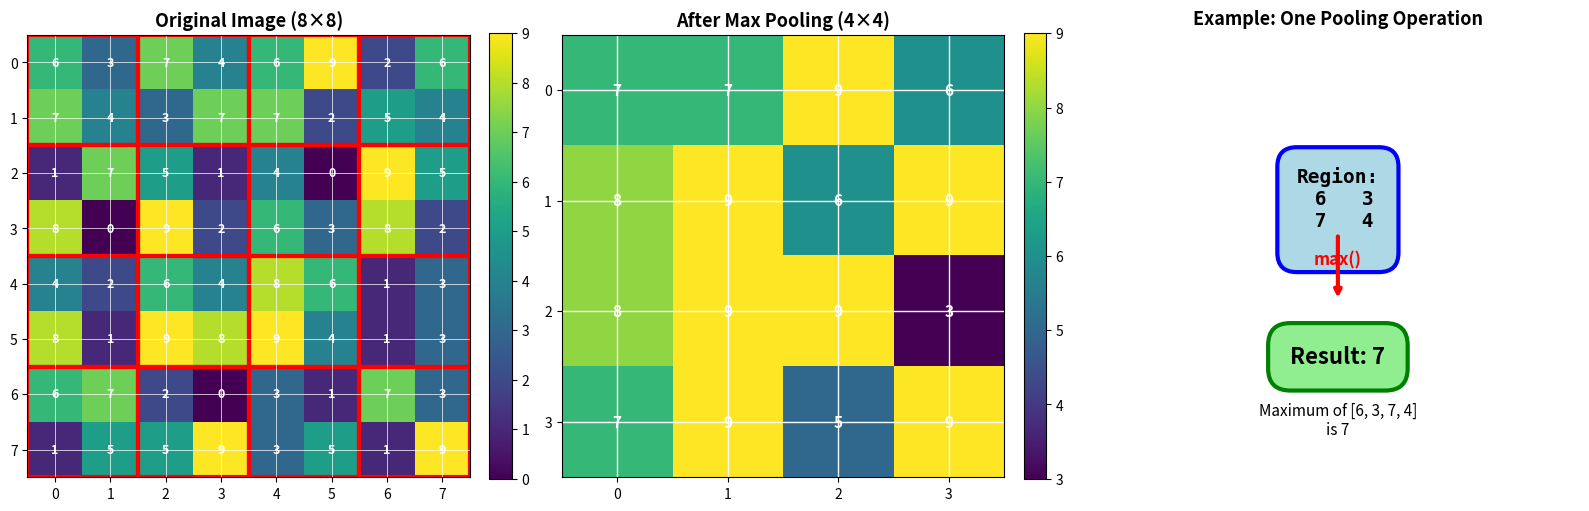
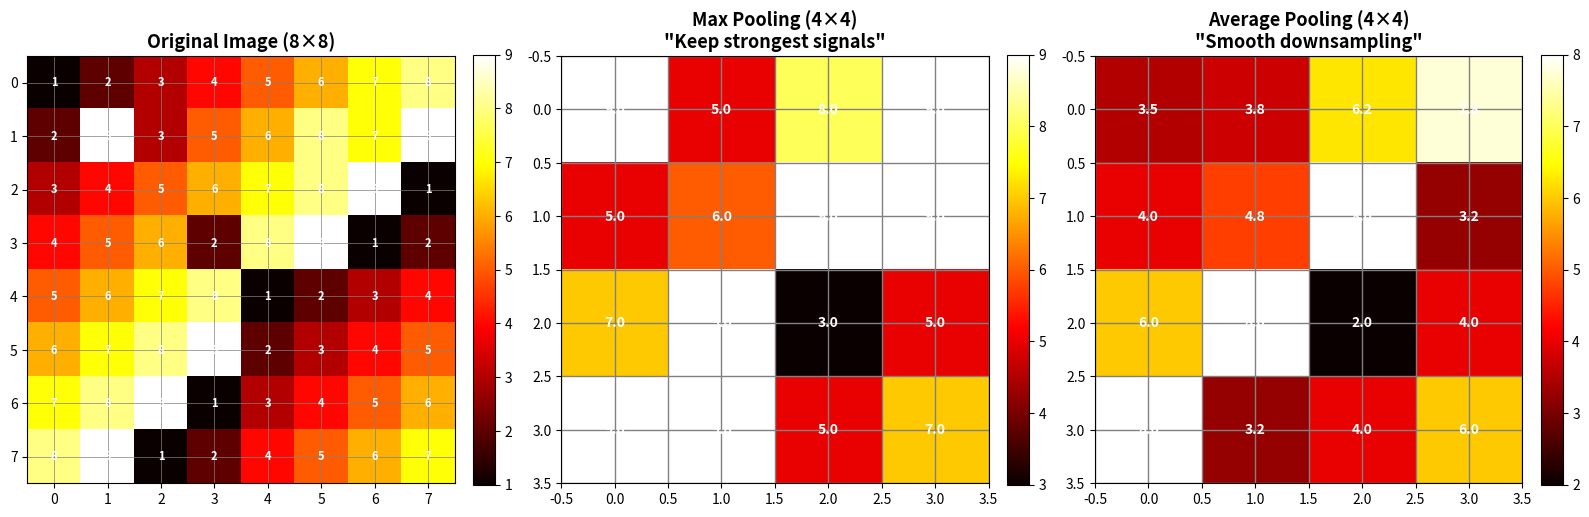
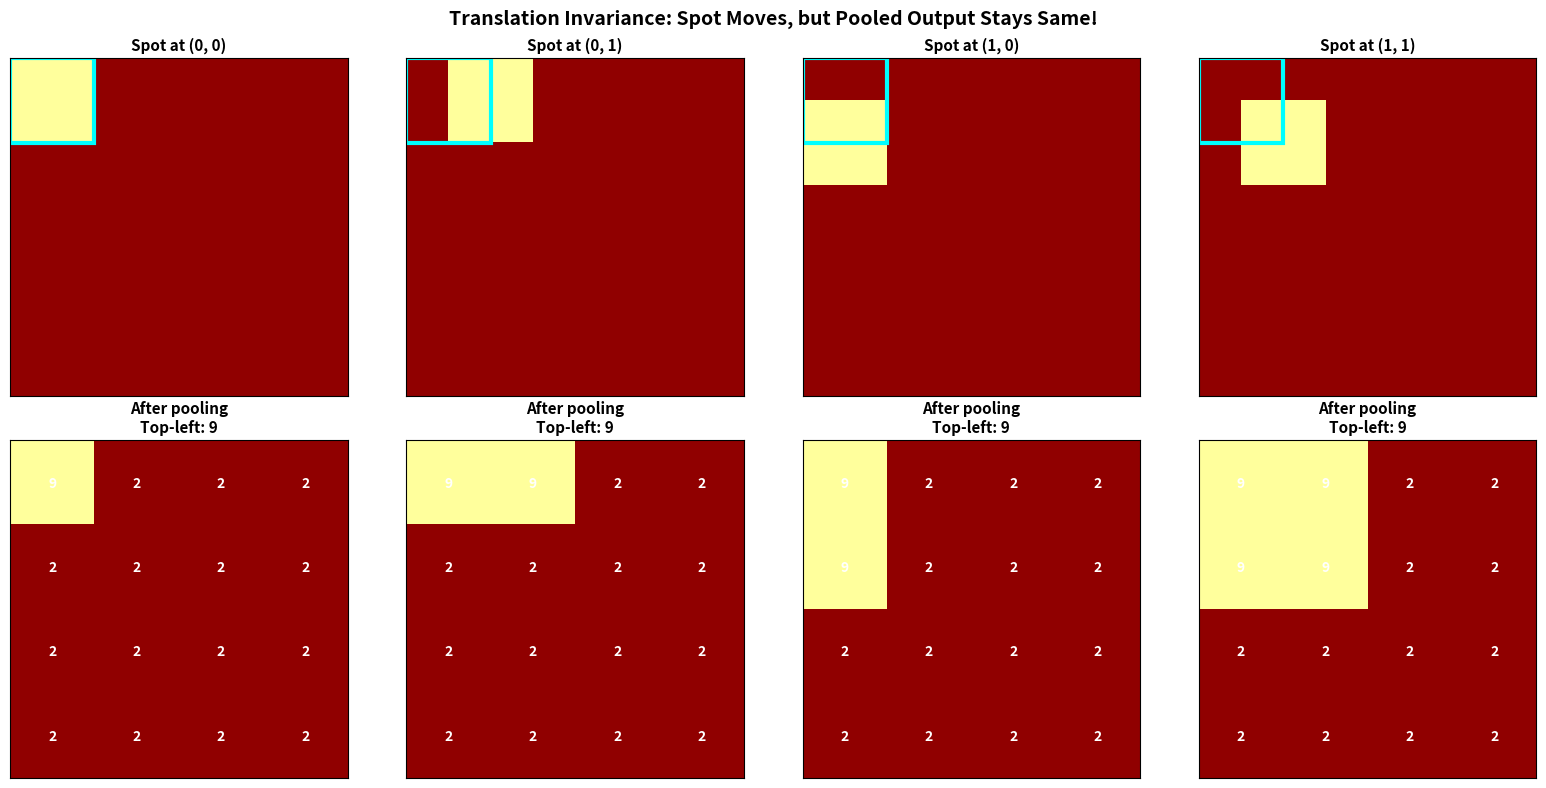

These figures' Python source, in order:
# Import our tools
import numpy as np
import matplotlib.pyplot as plt
from matplotlib.patches import Rectangle
import matplotlib.patches as mpatches

# Set random seed for reproducibility
np.random.seed(42)

# Configure matplotlib for better plots
plt.rcParams['figure.figsize'] = (14, 6)
plt.rcParams['font.size'] = 10

print("✅ Libraries imported successfully!")
print(f"📦 NumPy version: {np.__version__}")

# Create a simple example to show pooling effect
simple_image = np.array([
    [1, 3, 2, 4],
    [5, 6, 7, 8],
    [9, 2, 1, 3],
    [4, 5, 8, 7]
])

print("🖼️  Simple 4×4 Image:")
print(simple_image)
print(f"\nShape: {simple_image.shape}")
print(f"Total elements: {simple_image.size}")

# Manually compute 2x2 max pooling
pooled = np.array([
    [np.max(simple_image[0:2, 0:2]), np.max(simple_image[0:2, 2:4])],
    [np.max(simple_image[2:4, 0:2]), np.max(simple_image[2:4, 2:4])]
])

print("\n📉 After 2×2 Max Pooling:")
print(pooled)
print(f"\nShape: {pooled.shape}")
print(f"Total elements: {pooled.size}")

print("\n🎯 What Happened:")
print(f"   • Original: 4×4 = 16 values")
print(f"   • After pooling: 2×2 = 4 values")
print(f"   • Reduction: {(1 - pooled.size/simple_image.size)*100:.0f}% fewer values!")
print("\n💡 Pooling kept the MAXIMUM value from each 2×2 region")

def max_pool2d(input_data, pool_size=2, stride=2):
    """
    Perform 2D max pooling.
    
    Parameters:
    -----------
    input_data : np.ndarray, shape (H, W) or (H, W, C)
        Input feature map(s)
    pool_size : int
        Size of pooling window (pool_size × pool_size)
    stride : int
        Step size between pooling windows
    
    Returns:
    --------
    output : np.ndarray
        Pooled feature map(s)
    """
    # Handle both 2D and 3D inputs
    if input_data.ndim == 2:
        # Add channel dimension
        input_data = input_data[:, :, np.newaxis]
        squeeze_output = True
    else:
        squeeze_output = False
    
    height, width, channels = input_data.shape
    
    # Calculate output dimensions
    out_height = (height - pool_size) // stride + 1
    out_width = (width - pool_size) // stride + 1
    
    # Initialize output
    output = np.zeros((out_height, out_width, channels))
    
    # Perform max pooling
    for c in range(channels):
        for i in range(out_height):
            for j in range(out_width):
                # Calculate window boundaries
                h_start = i * stride
                h_end = h_start + pool_size
                w_start = j * stride
                w_end = w_start + pool_size
                
                # Extract window
                window = input_data[h_start:h_end, w_start:w_end, c]
                
                # Take maximum
                output[i, j, c] = np.max(window)
    
    # Remove channel dimension if input was 2D
    if squeeze_output:
        output = output[:, :, 0]
    
    return output

# Test with our simple example
print("🧪 Testing Max Pooling Implementation")
print("="*60)
print("\nOriginal 4×4 image:")
print(simple_image)

pooled = max_pool2d(simple_image, pool_size=2, stride=2)

print("\nAfter 2×2 max pooling (stride=2):")
print(pooled)

print("\n✅ Implementation works correctly!")
print(f"\n📊 Size reduction: {simple_image.shape} → {pooled.shape}")

# Create a more interesting 8×8 test image
test_image = np.random.randint(0, 10, size=(8, 8))

# Apply max pooling
pooled_image = max_pool2d(test_image, pool_size=2, stride=2)

# Visualize the process
fig, axes = plt.subplots(1, 3, figsize=(16, 5))

# Plot 1: Original image with grid
ax1 = axes[0]
im1 = ax1.imshow(test_image, cmap='viridis', interpolation='nearest')
ax1.set_title('Original Image (8×8)', fontsize=13, fontweight='bold')

# Draw 2×2 pooling regions
for i in range(0, 8, 2):
    for j in range(0, 8, 2):
        rect = Rectangle((j-0.5, i-0.5), 2, 2,
                        linewidth=3, edgecolor='red', facecolor='none')
        ax1.add_patch(rect)

# Add values
for i in range(8):
    for j in range(8):
        ax1.text(j, i, f'{test_image[i, j]}',
                ha='center', va='center',
                color='white', fontweight='bold', fontsize=9)

ax1.set_xticks(range(8))
ax1.set_yticks(range(8))
ax1.grid(True, color='white', linewidth=0.5)
plt.colorbar(im1, ax=ax1, fraction=0.046, pad=0.04)

# Plot 2: Pooled image
ax2 = axes[1]
im2 = ax2.imshow(pooled_image, cmap='viridis', interpolation='nearest')
ax2.set_title('After Max Pooling (4×4)', fontsize=13, fontweight='bold')

# Add values
for i in range(4):
    for j in range(4):
        ax2.text(j, i, f'{pooled_image[i, j]:.0f}',
                ha='center', va='center',
                color='white', fontweight='bold', fontsize=11)

ax2.set_xticks(range(4))
ax2.set_yticks(range(4))
ax2.grid(True, color='white', linewidth=1)
plt.colorbar(im2, ax=ax2, fraction=0.046, pad=0.04)

# Plot 3: Show one pooling region in detail
ax3 = axes[2]
ax3.axis('off')
ax3.set_xlim(0, 10)
ax3.set_ylim(0, 10)
ax3.set_title('Example: One Pooling Operation', fontsize=13, fontweight='bold')

# Show a 2×2 region
example_region = test_image[0:2, 0:2]
example_max = pooled_image[0, 0]

# Draw the region
region_str = f"Region:\n"
for i in range(2):
    region_str += "  ".join([f"{example_region[i, j]:2.0f}" for j in range(2)]) + "\n"

ax3.text(5, 7, region_str, ha='center', va='top',
        fontsize=14, family='monospace', fontweight='bold',
        bbox=dict(boxstyle='round,pad=1', facecolor='lightblue',
                 edgecolor='blue', linewidth=3))

# Draw arrow
ax3.annotate('', xy=(5, 4), xytext=(5, 5.5),
            arrowprops=dict(arrowstyle='->', lw=3, color='red'))
ax3.text(5, 4.8, 'max()', ha='center', fontsize=12, fontweight='bold', color='red')

# Draw result
ax3.text(5, 3, f"Result: {example_max:.0f}", ha='center', va='top',
        fontsize=16, fontweight='bold',
        bbox=dict(boxstyle='round,pad=1', facecolor='lightgreen',
                 edgecolor='green', linewidth=3))

ax3.text(5, 1, f'Maximum of {example_region.flatten().tolist()}\nis {example_max:.0f}',
        ha='center', fontsize=11, style='italic')

plt.tight_layout()
plt.show()

print("\n🎯 Key Observations:")
print("   • Each 2×2 region (red boxes) becomes one output value")
print("   • Output value = maximum from that region")
print("   • Spatial size reduced by factor of 2 (8×8 → 4×4)")
print("   • Channels remain unchanged (applies independently to each channel)")

def avg_pool2d(input_data, pool_size=2, stride=2):
    """
    Perform 2D average pooling.
    
    Parameters:
    -----------
    input_data : np.ndarray, shape (H, W) or (H, W, C)
        Input feature map(s)
    pool_size : int
        Size of pooling window
    stride : int
        Step size between pooling windows
    
    Returns:
    --------
    output : np.ndarray
        Pooled feature map(s)
    """
    # Handle both 2D and 3D inputs
    if input_data.ndim == 2:
        input_data = input_data[:, :, np.newaxis]
        squeeze_output = True
    else:
        squeeze_output = False
    
    height, width, channels = input_data.shape
    
    # Calculate output dimensions
    out_height = (height - pool_size) // stride + 1
    out_width = (width - pool_size) // stride + 1
    
    # Initialize output
    output = np.zeros((out_height, out_width, channels))
    
    # Perform average pooling
    for c in range(channels):
        for i in range(out_height):
            for j in range(out_width):
                # Calculate window boundaries
                h_start = i * stride
                h_end = h_start + pool_size
                w_start = j * stride
                w_end = w_start + pool_size
                
                # Extract window
                window = input_data[h_start:h_end, w_start:w_end, c]
                
                # Take average (mean)
                output[i, j, c] = np.mean(window)
    
    if squeeze_output:
        output = output[:, :, 0]
    
    return output

# Test with our simple example
print("🧪 Testing Average Pooling Implementation")
print("="*60)
print("\nOriginal 4×4 image:")
print(simple_image)

avg_pooled = avg_pool2d(simple_image, pool_size=2, stride=2)

print("\nAfter 2×2 average pooling (stride=2):")
print(avg_pooled)

print("\n✅ Implementation works correctly!")

# Show the calculation for one region
region = simple_image[0:2, 0:2]
print(f"\n🔍 Example calculation for top-left region:")
print(f"   Region: {region.flatten()}")
print(f"   Average: ({' + '.join(map(str, region.flatten()))}) / 4 = {np.mean(region):.2f}")

# Create a test image with clear features
test_img = np.array([
    [1, 2, 3, 4, 5, 6, 7, 8],
    [2, 9, 3, 5, 6, 8, 7, 9],  # High value (9) in this region
    [3, 4, 5, 6, 7, 8, 9, 1],
    [4, 5, 6, 2, 8, 9, 1, 2],
    [5, 6, 7, 8, 1, 2, 3, 4],
    [6, 7, 8, 9, 2, 3, 4, 5],
    [7, 8, 9, 1, 3, 4, 5, 6],
    [8, 9, 1, 2, 4, 5, 6, 7]
])

# Apply both types of pooling
max_pooled = max_pool2d(test_img, pool_size=2, stride=2)
avg_pooled = avg_pool2d(test_img, pool_size=2, stride=2)

# Visualize comparison
fig, axes = plt.subplots(1, 3, figsize=(16, 5))

# Original
im0 = axes[0].imshow(test_img, cmap='hot', interpolation='nearest')
axes[0].set_title('Original Image (8×8)', fontsize=13, fontweight='bold')
for i in range(8):
    for j in range(8):
        axes[0].text(j, i, f'{test_img[i, j]}',
                    ha='center', va='center',
                    color='white', fontweight='bold', fontsize=8)
axes[0].grid(True, color='gray', linewidth=0.5)
plt.colorbar(im0, ax=axes[0], fraction=0.046, pad=0.04)

# Max pooling
im1 = axes[1].imshow(max_pooled, cmap='hot', interpolation='nearest')
axes[1].set_title('Max Pooling (4×4)\n"Keep strongest signals"',
                 fontsize=13, fontweight='bold')
for i in range(4):
    for j in range(4):
        axes[1].text(j, i, f'{max_pooled[i, j]:.1f}',
                    ha='center', va='center',
                    color='white', fontweight='bold', fontsize=10)
axes[1].grid(True, color='gray', linewidth=1)
plt.colorbar(im1, ax=axes[1], fraction=0.046, pad=0.04)

# Average pooling
im2 = axes[2].imshow(avg_pooled, cmap='hot', interpolation='nearest')
axes[2].set_title('Average Pooling (4×4)\n"Smooth downsampling"',
                 fontsize=13, fontweight='bold')
for i in range(4):
    for j in range(4):
        axes[2].text(j, i, f'{avg_pooled[i, j]:.1f}',
                    ha='center', va='center',
                    color='white', fontweight='bold', fontsize=10)
axes[2].grid(True, color='gray', linewidth=1)
plt.colorbar(im2, ax=axes[2], fraction=0.046, pad=0.04)

plt.tight_layout()
plt.show()

# Compare statistics
print("\n📊 Comparison Statistics:")
print("="*70)
print(f"{'Metric':<25} {'Max Pooling':<20} {'Average Pooling':<20}")
print("="*70)
print(f"{'Output range':<25} [{max_pooled.min():.1f}, {max_pooled.max():.1f}]" + 
      f"{' '*8} [{avg_pooled.min():.1f}, {avg_pooled.max():.1f}]")
print(f"{'Mean value':<25} {max_pooled.mean():.2f}" + 
      f"{' '*15} {avg_pooled.mean():.2f}")
print(f"{'Std deviation':<25} {max_pooled.std():.2f}" + 
      f"{' '*15} {avg_pooled.std():.2f}")
print("="*70)

print("\n🎯 Key Differences:")
print("   • Max pooling preserves high values (peaks)")
print("   • Average pooling is smoother (less extreme values)")
print("   • Max pooling has higher variance")
print("   • Average pooling mean ≈ original mean")

# Create an image with a bright spot
def create_image_with_spot(spot_position, image_size=8):
    """Create image with a 2×2 bright spot at given position."""
    img = np.ones((image_size, image_size)) * 2
    y, x = spot_position
    img[y:y+2, x:x+2] = 9  # Bright spot
    return img

# Create images with spot at different positions (within same pooling region)
spot_positions = [(0, 0), (0, 1), (1, 0), (1, 1)]
images = [create_image_with_spot(pos) for pos in spot_positions]

# Apply max pooling to all
pooled_images = [max_pool2d(img, pool_size=2, stride=2) for img in images]

# Visualize
fig, axes = plt.subplots(2, 4, figsize=(16, 8))

for idx, (img, pooled, pos) in enumerate(zip(images, pooled_images, spot_positions)):
    # Original image
    ax_orig = axes[0, idx]
    im = ax_orig.imshow(img, cmap='hot', interpolation='nearest', vmin=0, vmax=10)
    ax_orig.set_title(f'Spot at {pos}', fontsize=11, fontweight='bold')
    ax_orig.set_xticks([])
    ax_orig.set_yticks([])
    
    # Highlight the pooling region
    rect = Rectangle((-0.5, -0.5), 2, 2,
                    linewidth=3, edgecolor='cyan', facecolor='none')
    ax_orig.add_patch(rect)
    
    # Pooled image
    ax_pool = axes[1, idx]
    ax_pool.imshow(pooled, cmap='hot', interpolation='nearest', vmin=0, vmax=10)
    ax_pool.set_title(f'After pooling\nTop-left: {pooled[0, 0]:.0f}',
                     fontsize=11, fontweight='bold')
    ax_pool.set_xticks([])
    ax_pool.set_yticks([])
    
    # Add values to pooled image
    for i in range(4):
        for j in range(4):
            ax_pool.text(j, i, f'{pooled[i, j]:.0f}',
                        ha='center', va='center',
                        color='white', fontweight='bold')

plt.suptitle('Translation Invariance: Spot Moves, but Pooled Output Stays Same!',
            fontsize=14, fontweight='bold')
plt.tight_layout()
plt.show()

print("\n🎯 Translation Invariance Demonstrated!")
print("="*70)
print("\nTop-left pooled values (all should be 9):")
for idx, (pos, pooled) in enumerate(zip(spot_positions, pooled_images)):
    print(f"   Spot at {pos}: Pooled value = {pooled[0, 0]:.0f}")

print("\n💡 Key Insight:")
print("   Even though the bright spot moved within the region (cyan box),")
print("   the max pooled output STAYED THE SAME (9)!")
print("   This is translation invariance - small shifts don't change the output!")

def global_avg_pool2d(input_data):
    """
    Perform global average pooling.
    
    Parameters:
    -----------
    input_data : np.ndarray, shape (H, W, C)
        Input feature maps
    
    Returns:
    --------
    output : np.ndarray, shape (C,)
        One value per channel
    """
    if input_data.ndim == 2:
        # Single channel
        return np.mean(input_data)
    else:
        # Multiple channels - average each channel separately
        return np.mean(input_data, axis=(0, 1))

def global_max_pool2d(input_data):
    """
    Perform global max pooling.
    
    Parameters:
    -----------
    input_data : np.ndarray, shape (H, W, C)
        Input feature maps
    
    Returns:
    --------
    output : np.ndarray, shape (C,)
        One value per channel
    """
    if input_data.ndim == 2:
        return np.max(input_data)
    else:
        return np.max(input_data, axis=(0, 1))

# Test with a multi-channel feature map
print("🧪 Testing Global Pooling")
print("="*70)

# Simulate a 7×7×3 feature map (3 channels)
feature_map = np.random.randn(7, 7, 3)

print(f"\nInput feature map shape: {feature_map.shape}")
print(f"Total values: {feature_map.size}")

# Apply global pooling
gap_result = global_avg_pool2d(feature_map)
gmp_result = global_max_pool2d(feature_map)

print(f"\nAfter Global Average Pooling: {gap_result.shape}")
print(f"Values: {gap_result}")

print(f"\nAfter Global Max Pooling: {gmp_result.shape}")
print(f"Values: {gmp_result}")

print("\n🎯 What Happened:")
print(f"   • Original: 7×7×3 = {7*7*3} values")
print(f"   • After global pooling: 3 values (one per channel)")
print(f"   • Reduction: {(1 - 3/(7*7*3))*100:.1f}% fewer values!")

# Demonstrate parameter reduction
print("\n💡 Parameter Reduction Example:")
print("   Without GAP (7×7×512 → 1000 classes):")
fc_params_without = 7 * 7 * 512 * 1000
print(f"     {fc_params_without:,} parameters")

print("\n   With GAP (512 → 1000 classes):")
fc_params_with = 512 * 1000
print(f"     {fc_params_with:,} parameters")

print(f"\n   Reduction: {fc_params_without / fc_params_with:.0f}× fewer parameters! 🎉")

# Simulate a typical CNN architecture with pooling
def trace_cnn_with_pooling():
    """
    Trace feature map sizes through a typical CNN.
    """
    print("🏗️  Typical CNN Architecture with Pooling")
    print("="*80)
    print(f"{'Layer':<20} {'Operation':<20} {'Output Shape':<20} {'Parameters':<15}")
    print("="*80)
    
    # Start with ImageNet-sized input
    h, w, c = 224, 224, 3
    
    print(f"{'Input':<20} {'-':<20} {f'{h}×{w}×{c}':<20} {0:<15}")
    
    # Block 1
    c = 64
    params1 = 3 * 3 * 3 * c + c  # 3×3 conv from 3 to 64 channels
    print(f"{'Conv1 (3×3, 64)':<20} {'Convolution':<20} {f'{h}×{w}×{c}':<20} {params1:<15,}")
    print(f"{'ReLU1':<20} {'Activation':<20} {f'{h}×{w}×{c}':<20} {0:<15}")
    
    h, w = h // 2, w // 2
    print(f"{'MaxPool1 (2×2)':<20} {'Max Pooling':<20} {f'{h}×{w}×{c}':<20} {0:<15}")
    
    # Block 2
    c_prev = c
    c = 128
    params2 = 3 * 3 * c_prev * c + c
    print(f"{'Conv2 (3×3, 128)':<20} {'Convolution':<20} {f'{h}×{w}×{c}':<20} {params2:<15,}")
    print(f"{'ReLU2':<20} {'Activation':<20} {f'{h}×{w}×{c}':<20} {0:<15}")
    
    h, w = h // 2, w // 2
    print(f"{'MaxPool2 (2×2)':<20} {'Max Pooling':<20} {f'{h}×{w}×{c}':<20} {0:<15}")
    
    # Block 3
    c_prev = c
    c = 256
    params3 = 3 * 3 * c_prev * c + c
    print(f"{'Conv3 (3×3, 256)':<20} {'Convolution':<20} {f'{h}×{w}×{c}':<20} {params3:<15,}")
    print(f"{'ReLU3':<20} {'Activation':<20} {f'{h}×{w}×{c}':<20} {0:<15}")
    
    h, w = h // 2, w // 2
    print(f"{'MaxPool3 (2×2)':<20} {'Max Pooling':<20} {f'{h}×{w}×{c}':<20} {0:<15}")
    
    # Global pooling
    print(f"{'GlobalAvgPool':<20} {'Global Pooling':<20} {f'1×1×{c}':<20} {0:<15}")
    
    # Final FC
    fc_params = c * 1000 + 1000
    print(f"{'FC (1000 classes)':<20} {'Fully Connected':<20} {'1000':<20} {fc_params:<15,}")
    
    print("="*80)
    
    total_params = params1 + params2 + params3 + fc_params
    print(f"\nTotal parameters: {total_params:,}")
    
    print("\n🎯 Key Observations:")
    print("   • Pooling layers have 0 parameters (just operations)")
    print("   • Spatial dimensions: 224 → 112 → 56 → 28 (halved each time)")
    print("   • Channels increase: 3 → 64 → 128 → 256 (learning more features)")
    print("   • Global pooling reduces 28×28×256 to just 256 values!")
    print("   • Without global pooling, FC layer would need 200K× more parameters!")

trace_cnn_with_pooling()

# Compare pooling vs strided convolution
print("⚖️  Pooling vs Strided Convolution Comparison")
print("="*80)

# Scenario: Downsample 224×224×64 to 112×112×128
print("\nScenario: Downsample 224×224×64 → 112×112×128\n")

print("Approach 1: Conv (stride=1) + Max Pool")
print("─"*80)
conv1_params = 3 * 3 * 64 * 128 + 128  # 3×3 conv
pool_params = 0
total1 = conv1_params + pool_params
print(f"  Conv (3×3, stride=1): {conv1_params:,} parameters")
print(f"  Max Pool (2×2, stride=2): {pool_params:,} parameters")
print(f"  Total: {total1:,} parameters")

print("\nApproach 2: Strided Convolution Only")
print("─"*80)
conv2_params = 3 * 3 * 64 * 128 + 128  # 3×3 conv with stride=2
total2 = conv2_params
print(f"  Conv (3×3, stride=2): {conv2_params:,} parameters")
print(f"  Total: {total2:,} parameters")

print("\n" + "="*80)
print("\n📊 Analysis:")
print(f"   Parameter difference: {abs(total2 - total1):,} (same in this case!)")
print("   Both produce 112×112×128 output")
print("   Pooling provides more translation invariance")
print("   Strided conv allows learning optimal downsampling")

print("\n🎯 Modern Practice:")
print("   • Early CNNs (AlexNet, VGG): Always use pooling")
print("   • Modern CNNs (ResNet, Inception): Mix both approaches")
print("   • Some networks (All-CNN): Replace all pooling with strided conv")
print("   • Choice depends on task and architecture goals")